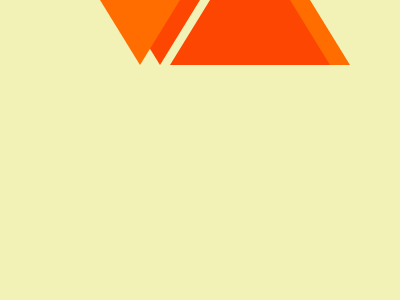

Recreate this image using only HTML and CSS.

<!-- file: index.html -->
<!DOCTYPE html>
<html lang="en">
<head>
    <meta charset="UTF-8">
    <meta http-equiv="X-UA-Compatible" content="IE=edge">
    <meta name="viewport" content="width=device-width, initial-scale=1.0">
    <title>Web Maker Logo</title>
    <link rel="stylesheet" href="style.css">
</head>
<body>
    <div class="left"></div>
    <div class="right"></div>
</body>
</html>

/* file: style.css */
*{
    border-sizing: border-box;
  }
  body{
    background: #F2F2B6;
    margin: 0;
    padding: 0;
    display: flex;
    justify-content: center;
    align-items: center;
  }
  div {
    width:  0px;
    height: 0px;
    border-left:  80px solid transparent; 
    border-right: 80px solid transparent;
    position: absolute;
  }
  .left{
    left: 60px;
    border-top: 130px solid #FF6D00;
  }
  .right{
    right: 70px;
    border-bottom: 130px solid #FD4602;
  }

  .left::before, .right::before {
    content: '';
    position: absolute;
    width: 0;
    height: 0;
    border-left:  80px solid transparent; 
    border-right: 80px solid transparent;
  }

  .left::before{
    left: -60px;
    top:-130px;
    border-top: 130px solid #FD4602;
    z-index: -1;
    
  }

.right::before{
    left: -60px;
    bottom: -130px;
    border-bottom: 130px solid #FF6D00;
    z-index: -1;
  }